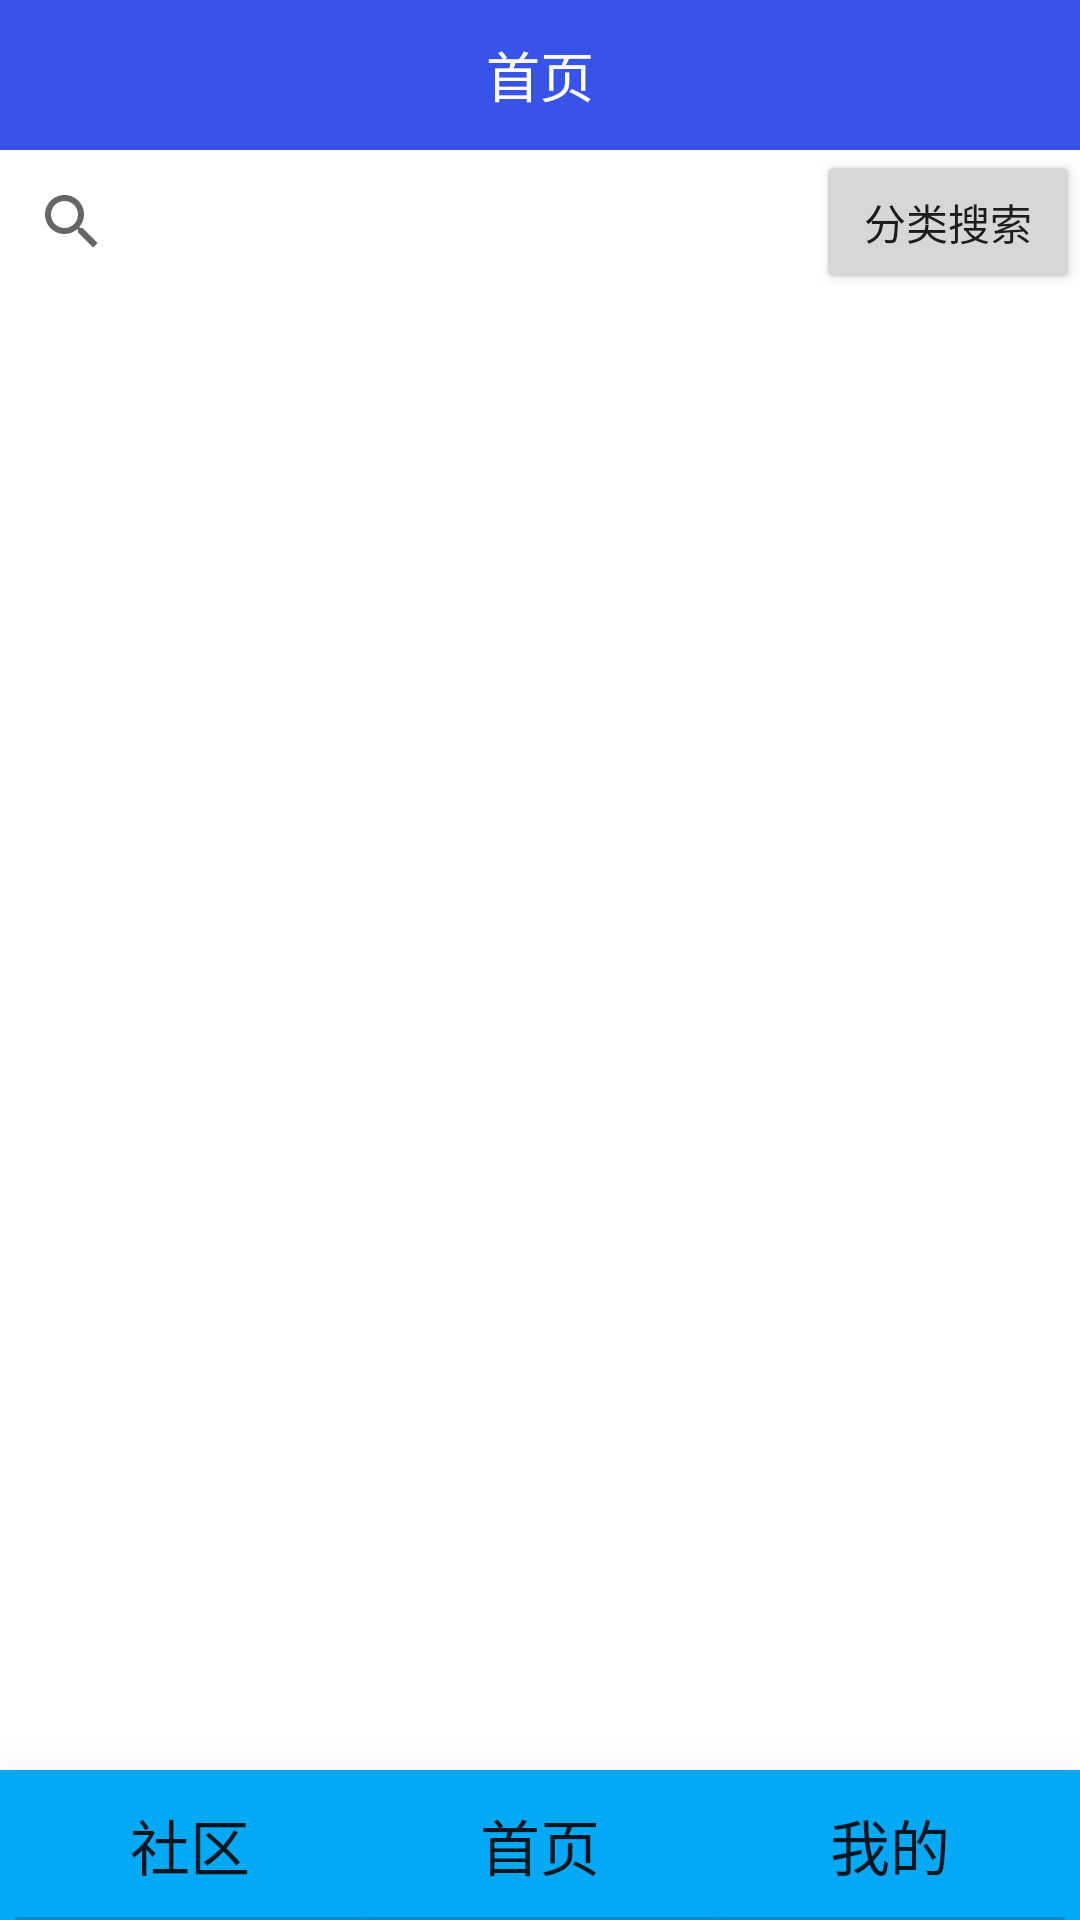

Here is an Android app screen rendered from its layout file. Give the layout XML and the strings, colors and styles it references.
<!-- AndroidManifest.xml: application theme AppTheme -->
<!-- res/layout/activity_main.xml -->
<?xml version="1.0" encoding="utf-8"?>
<RelativeLayout xmlns:android="http://schemas.android.com/apk/res/android"
    android:layout_width="match_parent"
    android:layout_height="match_parent"
    android:background="#ffffff"
    android:fitsSystemWindows="true">

    <FrameLayout
        android:id="@+id/fragment_container"
        android:layout_width="match_parent"
        android:layout_height="match_parent"
        android:layout_above="@+id/ll_bottom"
        android:layout_weight="1"
        android:background="@android:color/transparent">

        <include android:id="@+id/home"
            layout="@layout/fragment_home"/>
    </FrameLayout>


    <LinearLayout
        android:id="@+id/ll_bottom"
        android:layout_width="match_parent"
        android:layout_height="wrap_content"
        android:layout_alignParentBottom="true"
        android:background="#03A9F4"
        android:elevation="30dp"
        android:gravity="center_vertical"
        android:minHeight="50dp"
        android:orientation="horizontal"
        android:paddingLeft="5dp"
        android:paddingRight="5dp">


        <Button
            android:id="@+id/chatBtn"
            android:onClick="myClick"
            android:text="社区"
            android:textSize="20dp"
            android:layout_width="0dp"
            android:layout_weight="1"
            android:background="#03A9F4"
            android:layout_height="wrap_content"/>
        <Button
            android:id="@+id/homeBtn"
            android:onClick="myClick"
            android:text="首页"
            android:textSize="20dp"
            android:layout_width="0dp"
            android:layout_weight="1"
            android:background="#03A9F4"
            android:layout_height="wrap_content"/>
        <Button
            android:id="@+id/myBtn"
            android:onClick="myClick"
            android:text="我的"
            android:textSize="20dp"
            android:layout_width="0dp"
            android:layout_weight="1"
            android:background="#03A9F4"
            android:layout_height="wrap_content"/>
    </LinearLayout>


</RelativeLayout>
<!-- res/layout/fragment_home.xml (included above) -->
<?xml version="1.0" encoding="utf-8"?>
<LinearLayout xmlns:android="http://schemas.android.com/apk/res/android"
    xmlns:tools="http://schemas.android.com/tools"
    android:layout_width="match_parent"
    android:layout_height="match_parent"
    tools:context=".fragment.HomeFragment"
    android:orientation="vertical">

    
    <TextView
        android:layout_width="match_parent"
        android:layout_height="50dp"
        android:background="@color/color_title_bar"
        android:gravity="center"
        android:text="首页"
        android:textColor="#ffffff"
        android:textSize="18sp" />

    <LinearLayout
        android:orientation="horizontal"
        android:layout_width="match_parent"
        android:layout_height="wrap_content">
        <SearchView
            android:layout_width="match_parent"
            android:layout_weight="1"
            android:layout_height="wrap_content" />
        <Button
            android:id="@+id/flBtn"
            android:layout_gravity="center_horizontal"
            android:text="分类搜索"
            android:layout_width="wrap_content"
            android:layout_height="wrap_content"/>
    </LinearLayout>

    <ListView
        android:id="@+id/list_Home"
        android:layout_width="match_parent"
        android:layout_height="wrap_content" />
</LinearLayout>
<!-- resources referenced by this layout -->
<resources>
  <color name="color_title_bar">#3853e8</color>
  <style name="AppTheme" parent="Theme.AppCompat.Light.DarkActionBar">
          
          <item name="colorPrimary">@color/colorPrimary</item>
          <item name="colorPrimaryDark">@color/colorPrimaryDark</item>
          <item name="colorAccent">@color/colorAccent</item>
      </style>
  <color name="colorPrimary">#6200EE</color>
  <color name="colorPrimaryDark">#3700B3</color>
  <color name="colorAccent">#03DAC5</color>
</resources>
